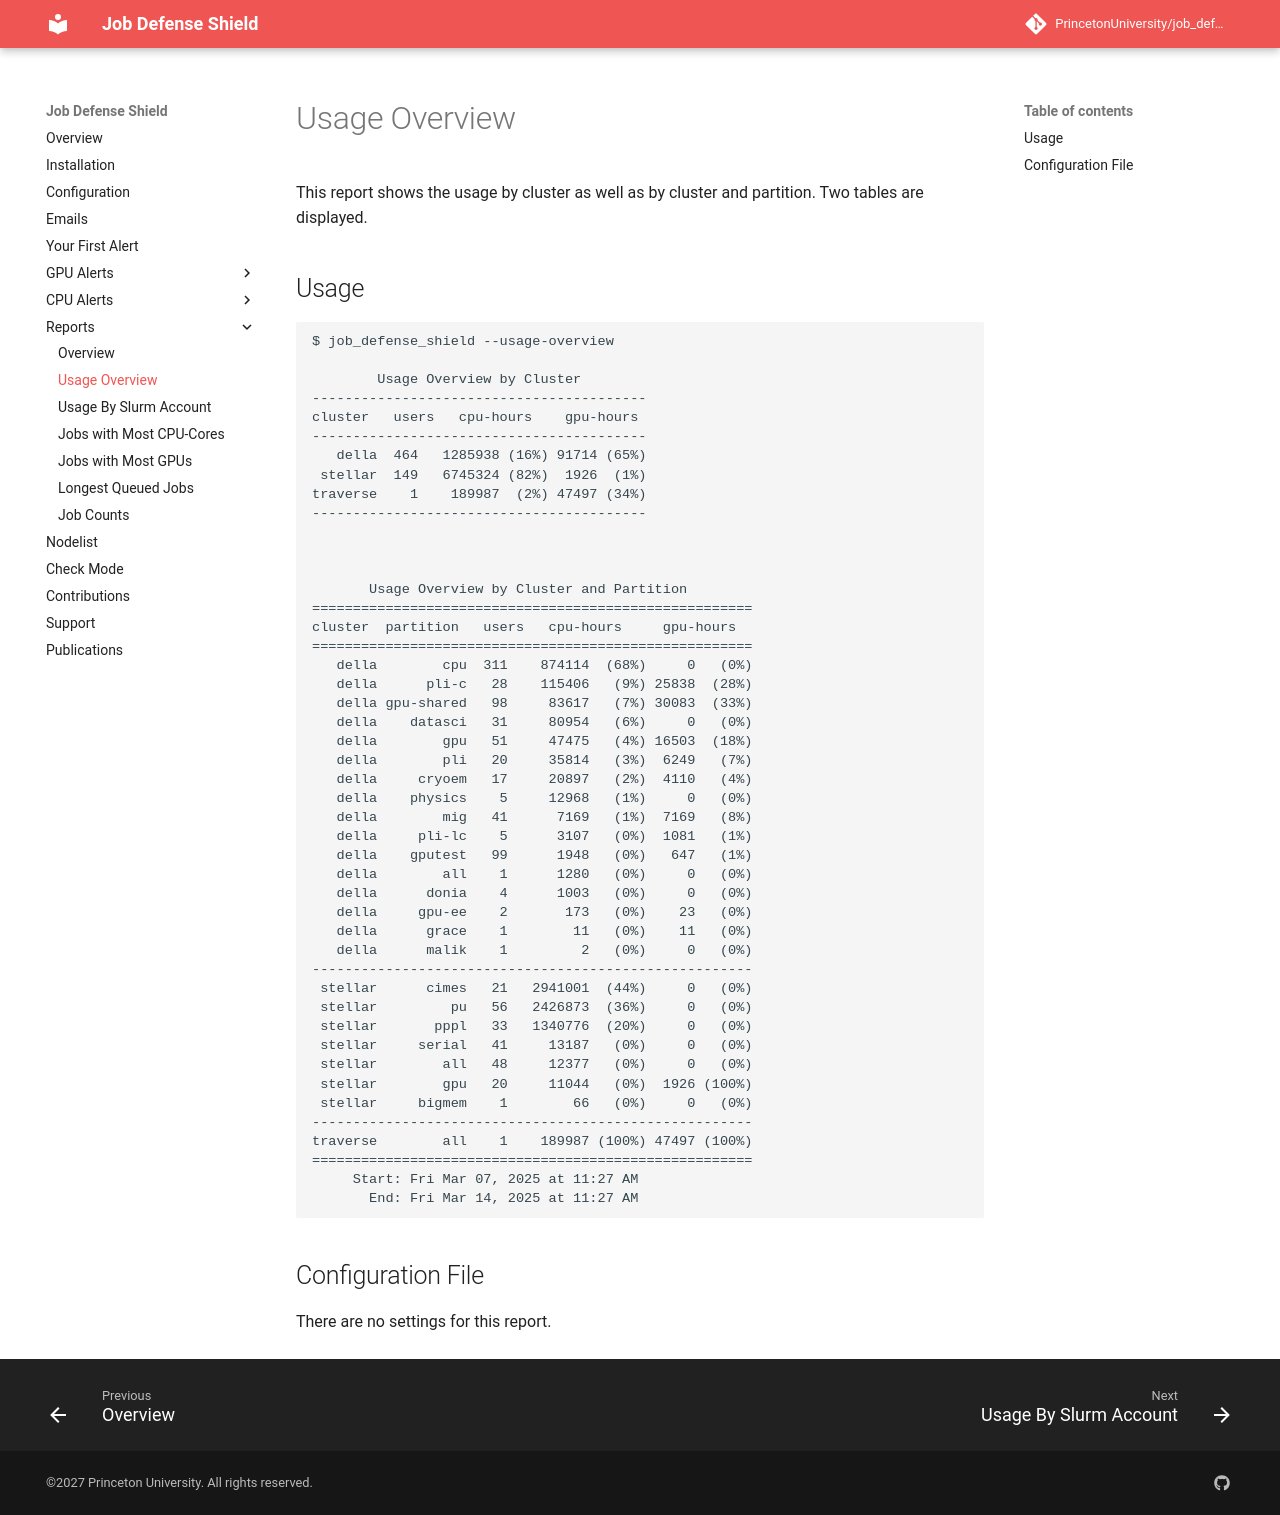

repository: PrincetonUniversity/job_defense_shield · page: reports/usage_overview/index.html · generator: mkdocs

# Usage Overview

This report shows the usage by cluster as well as by cluster and partition. Two tables are displayed.

## Usage

```
$ job_defense_shield --usage-overview

        Usage Overview by Cluster
-----------------------------------------
cluster   users   cpu-hours    gpu-hours
-----------------------------------------
   della  464   1285938 (16%) 91714 (65%)
 stellar  149   6745324 (82%)  1926  (1%)
traverse    1    189987  (2%) 47497 (34%)
-----------------------------------------



       Usage Overview by Cluster and Partition
======================================================
cluster  partition   users   cpu-hours     gpu-hours
======================================================
   della        cpu  311    874114  (68%)     0   (0%)
   della      pli-c   28    115406   (9%) 25838  (28%)
   della gpu-shared   98     83617   (7%) 30083  (33%)
   della    datasci   31     80954   (6%)     0   (0%)
   della        gpu   51     47475   (4%) 16503  (18%)
   della        pli   20     35814   (3%)  6249   (7%)
   della     cryoem   17     20897   (2%)  4110   (4%)
   della    physics    5     12968   (1%)     0   (0%)
   della        mig   41      7169   (1%)  7169   (8%)
   della     pli-lc    5      3107   (0%)  1081   (1%)
   della    gputest   99      1948   (0%)   647   (1%)
   della        all    1      1280   (0%)     0   (0%)
   della      donia    4      1003   (0%)     0   (0%)
   della     gpu-ee    2       173   (0%)    23   (0%)
   della      grace    1        11   (0%)    11   (0%)
   della      malik    1         2   (0%)     0   (0%)
------------------------------------------------------
 stellar      cimes   21   2941001  (44%)     0   (0%)
 stellar         pu   56   2426873  (36%)     0   (0%)
 stellar       pppl   33   1340776  (20%)     0   (0%)
 stellar     serial   41     13187   (0%)     0   (0%)
 stellar        all   48     12377   (0%)     0   (0%)
 stellar        gpu   20     11044   (0%)  1926 (100%)
 stellar     bigmem    1        66   (0%)     0   (0%)
------------------------------------------------------
traverse        all    1    189987 (100%) 47497 (100%)
======================================================
     Start: Fri Mar 07, 2025 at 11:27 AM
       End: Fri Mar 14, 2025 at 11:27 AM
```

## Configuration File

There are no settings for this report.
